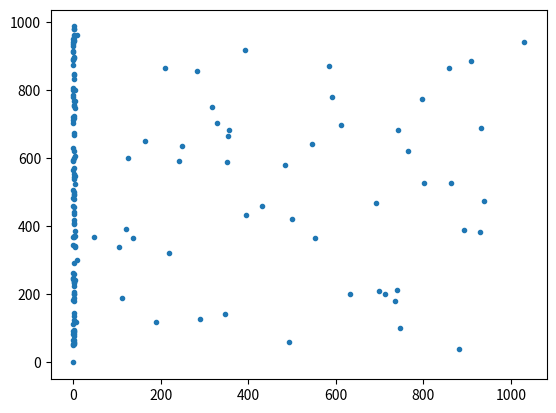

Generate this figure with matplotlib:
import numpy as np
import matplotlib.pyplot as plt

from scipy.sparse import coo_matrix

#phi function
def phi(u, v_half, slope):
    return 1.0/(1.0+np.exp(-(u-v_half)/slope))

#-----------------------------------------------------------------------------
#function to evaluate the model
#-----------------------------------------------------------------------------
def evaluate(neuron_params, syn_weight, sim_params):
    #initial conditions
    u = np.random.normal(-58.0, 10.0, size=neuron_params['N'])
    phi_u = np.zeros(N)          #array to store phi values

    #array to store spikes
    spk_t = []
    spk_id = []

    trun = 0.0
    while (trun < ttotal):

        #compute phi(T-dt)
        phi_u = phi(u, v_half, slope)

        S = np.sum(phi_u)
        unif = np.random.rand()
        dt = -np.log(unif)/S;

        #compute u(T)
        u = (u-neuron_params['u_reset'])*np.exp(-alpha*dt) + neuron_params['u_reset']

        #compute phi(T)
        phi_u = phi(u, neuron_params['v_half'], neuron_params['slope'])

        unif = np.random.uniform(low=0.0, high=S)

        S_new = np.sum(phi_u)
        trun += dt

        if unif <= S_new:
            phi_cumsum = np.cumsum(phi_u)
            neuron_id = np.where(unif<=phi_cumsum)[0][0]

            u += syn_weight[neuron_id][:]
            u[neuron_id] = neuron_params['u_reset']

            spk_t.append(trun)
            spk_id.append(neuron_id)

    plt.plot(spk_t,spk_id, '.')
    plt.show()

#-----------------------------------------------------------------------------
#parameters
#-----------------------------------------------------------------------------
N = 1000       #network size
v_half = -45.0  #phi function parameter
slope = 2.0     #phi function parameter
tau = 10.0
alpha = 1/tau
u_reset = -65.0 #reset potential
w = 0.15

params = {'N':N, 'v_half':v_half, 'slope':slope, 'alpha':alpha, 'u_reset':u_reset}

#simulation parameters
ttotal = 1000.0
sim_params = {'ttotal': ttotal}

np.random.seed(1000)

# definition of graph
#-----------------------------------------------------------------------------
#all-to-all:
#-----------------------------------------------------------------------------
#synapses
# syn_weight = np.ones((N,N))*w

#-----------------------------------------------------------------------------
#random network 80% excitatory and 20% inhibitory:
#-----------------------------------------------------------------------------
Nexc = int(N*0.8)
Nin = int(N-Nexc)

p = 0.01
Nconn_exc = int(p*Nexc*N)
Nconn_in = int(p*Nin*N)

pre_list_exc  = np.random.randint(low=0.0, high=N-1, size=Nconn_exc)
post_list_exc  = np.random.randint(low=0.0, high=N-1, size=Nconn_exc)
syn_weight_exc = np.ones(Nconn_exc)*w

pre_list_in  = np.random.randint(low=0.0, high=N-1, size=Nconn_in)
post_list_in  = np.random.randint(low=0.0, high=N-1, size=Nconn_in)
syn_weight_in = -np.ones(Nconn_in)*w

pre_list = np.concatenate((pre_list_exc, pre_list_in))
post_list = np.concatenate((post_list_exc, post_list_in))
syn_weight_list = np.concatenate((syn_weight_exc, syn_weight_in))

syn_weight = coo_matrix((syn_weight_list, (pre_list, post_list)), shape=(N, N)).toarray()
del pre_list, pre_list_exc, pre_list_in, post_list_exc, post_list_in, \
    syn_weight_list, syn_weight_exc, syn_weight_in

#-----------------------------------------------------------------------------
# running simulation
#-----------------------------------------------------------------------------
evaluate(params, syn_weight, sim_params)
